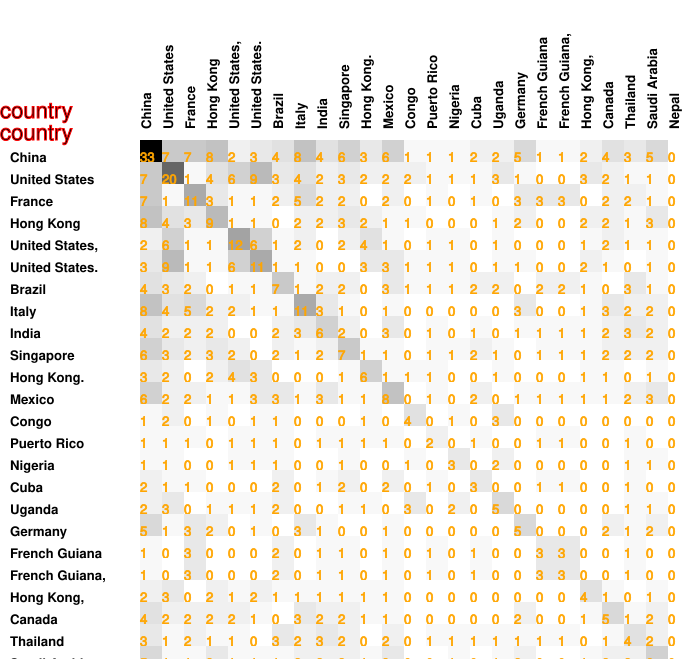

Source data for this figure (header and first rows):
33, 7, 7, 8, 2, 3, 4, 8, 4, 6, 3, 6, 1, 1, 1, 2, 2, 5, 1, 1, 2, 4, 3, 5
7, 20, 1, 4, 6, 9, 3, 4, 2, 3, 2, 2, 2, 1, 1, 1, 3, 1, 0, 0, 3, 2, 1, 1
7, 1, 11, 3, 1, 1, 2, 5, 2, 2, 0, 2, 0, 1, 0, 1, 0, 3, 3, 3, 0, 2, 2, 1
8, 4, 3, 9, 1, 1, 0, 2, 2, 3, 2, 1, 1, 0, 0, 0, 1, 2, 0, 0, 2, 2, 1, 3
2, 6, 1, 1, 12, 6, 1, 2, 0, 2, 4, 1, 0, 1, 1, 0, 1, 0, 0, 0, 1, 2, 1, 1
3, 9, 1, 1, 6, 11, 1, 1, 0, 0, 3, 3, 1, 1, 1, 0, 1, 1, 0, 0, 2, 1, 0, 1
4, 3, 2, 0, 1, 1, 7, 1, 2, 2, 0, 3, 1, 1, 1, 2, 2, 0, 2, 2, 1, 0, 3, 1
8, 4, 5, 2, 2, 1, 1, 11, 3, 1, 0, 1, 0, 0, 0, 0, 0, 3, 0, 0, 1, 3, 2, 2
4, 2, 2, 2, 0, 0, 2, 3, 6, 2, 0, 3, 0, 1, 0, 1, 0, 1, 1, 1, 1, 2, 3, 2
6, 3, 2, 3, 2, 0, 2, 1, 2, 7, 1, 1, 0, 1, 1, 2, 1, 0, 1, 1, 1, 2, 2, 2
3, 2, 0, 2, 4, 3, 0, 0, 0, 1, 6, 1, 1, 1, 0, 0, 1, 0, 0, 0, 1, 1, 0, 1
6, 2, 2, 1, 1, 3, 3, 1, 3, 1, 1, 8, 0, 1, 0, 2, 0, 1, 1, 1, 1, 1, 2, 3
1, 2, 0, 1, 0, 1, 1, 0, 0, 0, 1, 0, 4, 0, 1, 0, 3, 0, 0, 0, 0, 0, 0, 0
1, 1, 1, 0, 1, 1, 1, 0, 1, 1, 1, 1, 0, 2, 0, 1, 0, 0, 1, 1, 0, 0, 1, 0
1, 1, 0, 0, 1, 1, 1, 0, 0, 1, 0, 0, 1, 0, 3, 0, 2, 0, 0, 0, 0, 0, 1, 1
2, 1, 1, 0, 0, 0, 2, 0, 1, 2, 0, 2, 0, 1, 0, 3, 0, 0, 1, 1, 0, 0, 1, 0
2, 3, 0, 1, 1, 1, 2, 0, 0, 1, 1, 0, 3, 0, 2, 0, 5, 0, 0, 0, 0, 0, 1, 1
5, 1, 3, 2, 0, 1, 0, 3, 1, 0, 0, 1, 0, 0, 0, 0, 0, 5, 0, 0, 0, 2, 1, 2
1, 0, 3, 0, 0, 0, 2, 0, 1, 1, 0, 1, 0, 1, 0, 1, 0, 0, 3, 3, 0, 0, 1, 0
1, 0, 3, 0, 0, 0, 2, 0, 1, 1, 0, 1, 0, 1, 0, 1, 0, 0, 3, 3, 0, 0, 1, 0
2, 3, 0, 2, 1, 2, 1, 1, 1, 1, 1, 1, 0, 0, 0, 0, 0, 0, 0, 0, 4, 1, 0, 1
4, 2, 2, 2, 2, 1, 0, 3, 2, 2, 1, 1, 0, 0, 0, 0, 0, 2, 0, 0, 1, 5, 1, 2
3, 1, 2, 1, 1, 0, 3, 2, 3, 2, 0, 2, 0, 1, 1, 1, 1, 1, 1, 1, 0, 1, 4, 2
5, 1, 1, 3, 1, 1, 1, 2, 2, 2, 1, 3, 0, 0, 1, 0, 1, 2, 0, 0, 1, 2, 2, 6
0, 0, 0, 0, 0, 0, 0, 0, 0, 0, 0, 0, 0, 0, 0, 0, 0, 0, 0, 0, 0, 0, 0, 0
